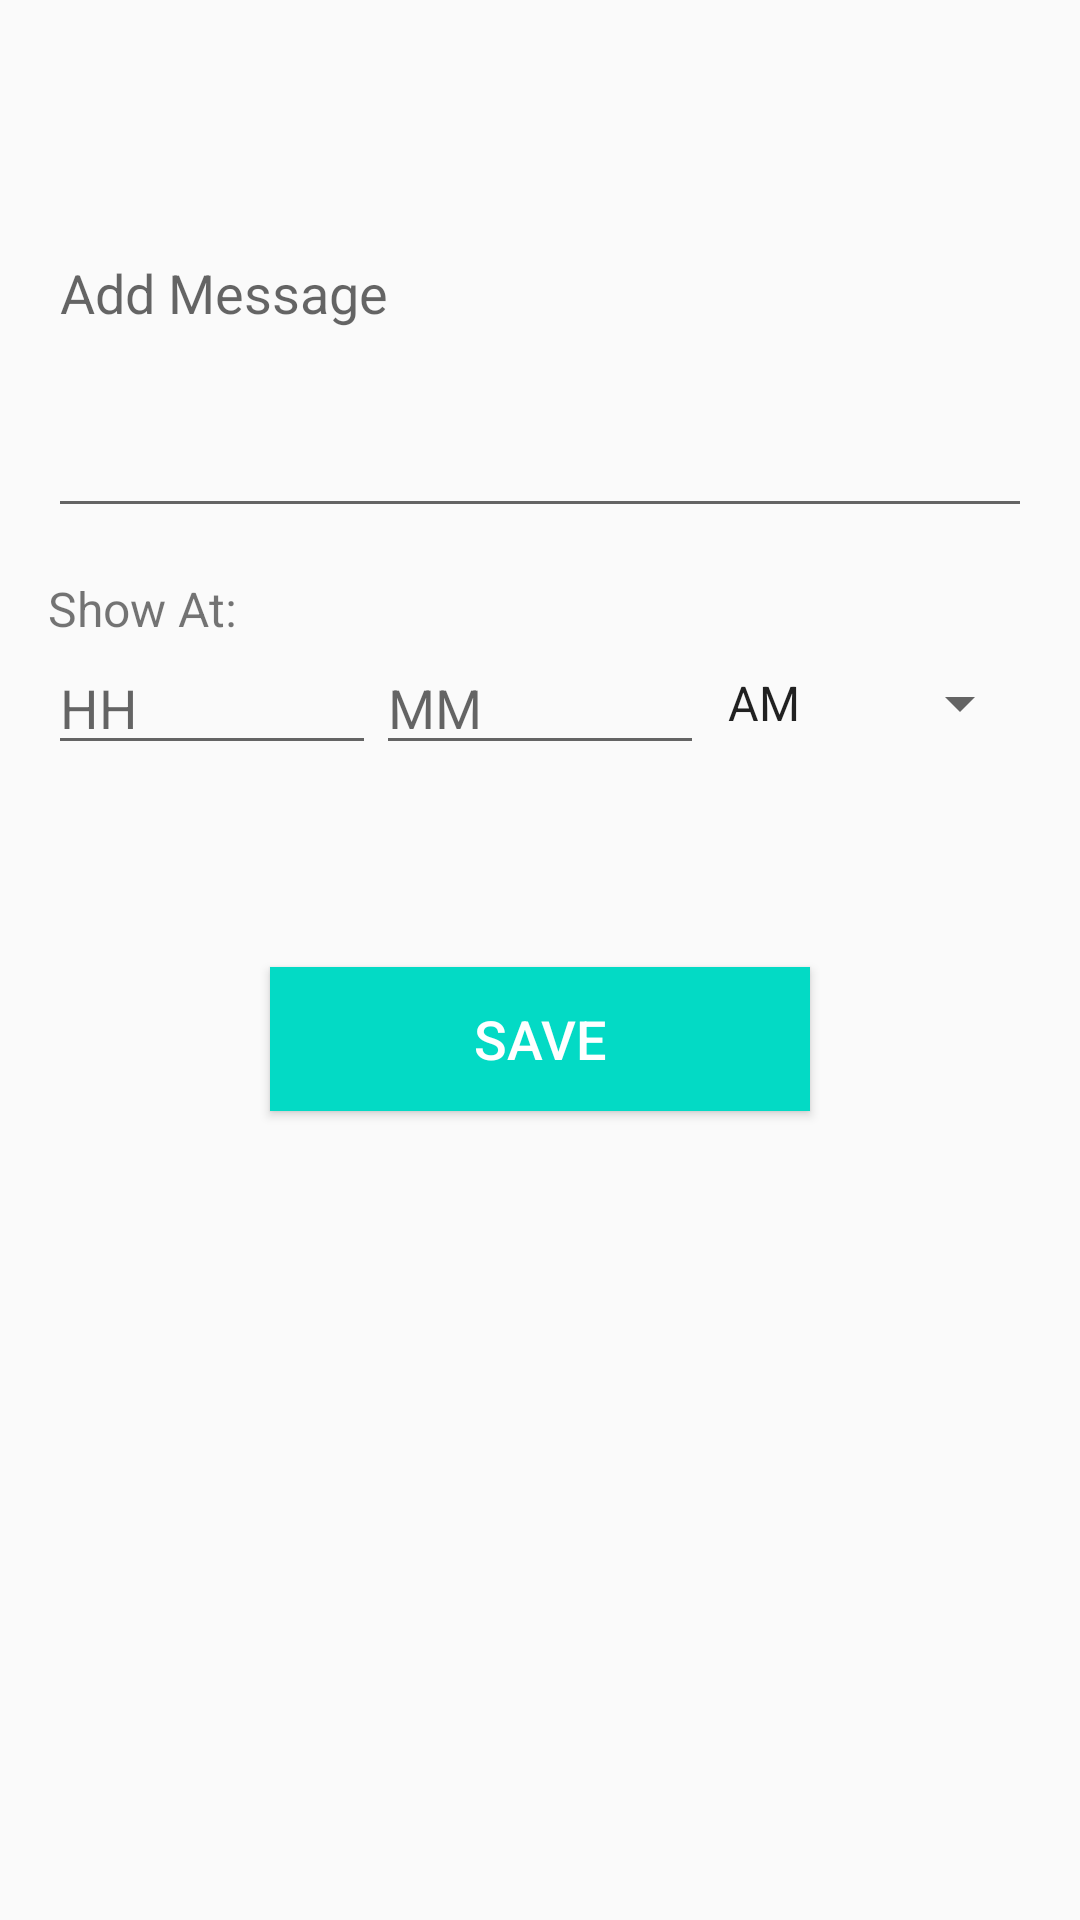

Here is an Android app screen rendered from its layout file. Give the layout XML and the strings, colors and styles it references.
<!-- AndroidManifest.xml: application theme AppTheme -->
<!-- res/layout/fragment_add_message.xml -->
<?xml version="1.0" encoding="utf-8"?>
<layout xmlns:android="http://schemas.android.com/apk/res/android"
    xmlns:app="http://schemas.android.com/apk/res-auto">

    <data>

        <variable
            name="addMsgFrag"
            type="com.akshay.reminder.add_msg.view.AddMessageFragment" />
    </data>

    <androidx.constraintlayout.widget.ConstraintLayout
        android:layout_width="match_parent"
        android:layout_height="match_parent">

        <EditText
            android:id="@+id/et_add_msg"
            android:layout_width="0dp"
            android:layout_height="0dp"
            android:layout_marginStart="16dp"
            android:layout_marginTop="16dp"
            android:layout_marginEnd="16dp"
            android:layout_marginBottom="16dp"
            android:ems="10"
            android:hint="@string/add_message"
            android:inputType="textPersonName"
            android:textSize="18sp"
            app:layout_constraintBottom_toTopOf="@id/guideline1"
            app:layout_constraintEnd_toEndOf="parent"
            app:layout_constraintStart_toStartOf="parent"
            app:layout_constraintTop_toTopOf="parent"
            app:layout_constraintVertical_chainStyle="packed" />

        <TextView
            android:id="@+id/tv_show_at"
            android:layout_width="0dp"
            android:layout_height="wrap_content"
            android:layout_marginStart="16dp"
            android:layout_marginEnd="16dp"
            android:text="@string/show_at"
            android:textSize="16sp"
            app:layout_constraintEnd_toEndOf="parent"
            app:layout_constraintHorizontal_bias="0.0"
            app:layout_constraintStart_toStartOf="parent"
            app:layout_constraintTop_toBottomOf="@id/guideline1" />

        <androidx.constraintlayout.widget.Guideline
            android:id="@+id/guideline1"
            android:layout_width="wrap_content"
            android:layout_height="wrap_content"
            android:orientation="horizontal"
            app:layout_constraintGuide_percent=".3" />

        <LinearLayout
            android:id="@+id/ll_time"
            android:layout_width="0dp"
            android:layout_height="wrap_content"
            android:layout_marginStart="16dp"
            android:layout_marginEnd="16dp"
            app:layout_constraintEnd_toEndOf="parent"
            app:layout_constraintStart_toStartOf="parent"
            app:layout_constraintTop_toBottomOf="@id/tv_show_at">

            <EditText
                android:id="@+id/et_hh"
                android:layout_width="0dp"
                android:layout_height="wrap_content"
                android:layout_weight=".3"
                android:ems="10"
                android:hint="@string/hh"
                android:inputType="number"
                android:textSize="18sp" />

            <EditText
                android:id="@+id/et_mm"
                android:layout_width="0dp"
                android:layout_height="wrap_content"
                android:layout_weight=".3"
                android:ems="10"
                android:hint="@string/mm"
                android:inputType="number"
                android:textSize="18sp" />

            <Spinner
                android:id="@+id/spin_am_pm"
                android:layout_width="0dp"
                android:layout_height="match_parent"
                android:layout_weight=".3"
                android:entries="@array/am_pm" />
        </LinearLayout>


        <Button
            android:id="@+id/btn_save"
            android:layout_width="0dp"
            android:layout_height="wrap_content"
            android:background="@color/colorAccent"
            android:paddingStart="16dp"
            android:paddingEnd="16dp"
            android:text="@string/save"
            android:textColor="@android:color/white"
            android:textSize="18sp"
            android:onClick="@{(v)-> addMsgFrag.onSaveClick()}"
            app:layout_constraintBottom_toBottomOf="parent"
            app:layout_constraintEnd_toEndOf="parent"
            app:layout_constraintStart_toStartOf="parent"
            app:layout_constraintTop_toBottomOf="@+id/ll_time"
            app:layout_constraintVertical_bias="0.2"
            app:layout_constraintWidth_percent=".5" />


    </androidx.constraintlayout.widget.ConstraintLayout>
</layout>
<!-- resources referenced by this layout -->
<resources>
  <string-array name="am_pm">
          <item>AM</item>
          <item>PM</item>
      </string-array>
  <string name="add_message">Add Message</string>
  <string name="hh">HH</string>
  <string name="mm">MM</string>
  <string name="save">Save</string>
  <string name="show_at">Show At:</string>
  <style name="AppTheme" parent="Theme.AppCompat.Light.NoActionBar">
          
          <item name="colorPrimary">@color/colorPrimary</item>
          <item name="colorPrimaryDark">@color/colorPrimaryDark</item>
          <item name="colorAccent">@color/colorAccent</item>
  
      </style>
  <!-- not gathered from this repository: default colours our renderer supplied (Android Studio template values) -->
  <color name="colorPrimary">#FF6200EE</color>
  <color name="colorPrimaryDark">#FF3700B3</color>
  <color name="colorAccent">#FF03DAC5</color>
</resources>
